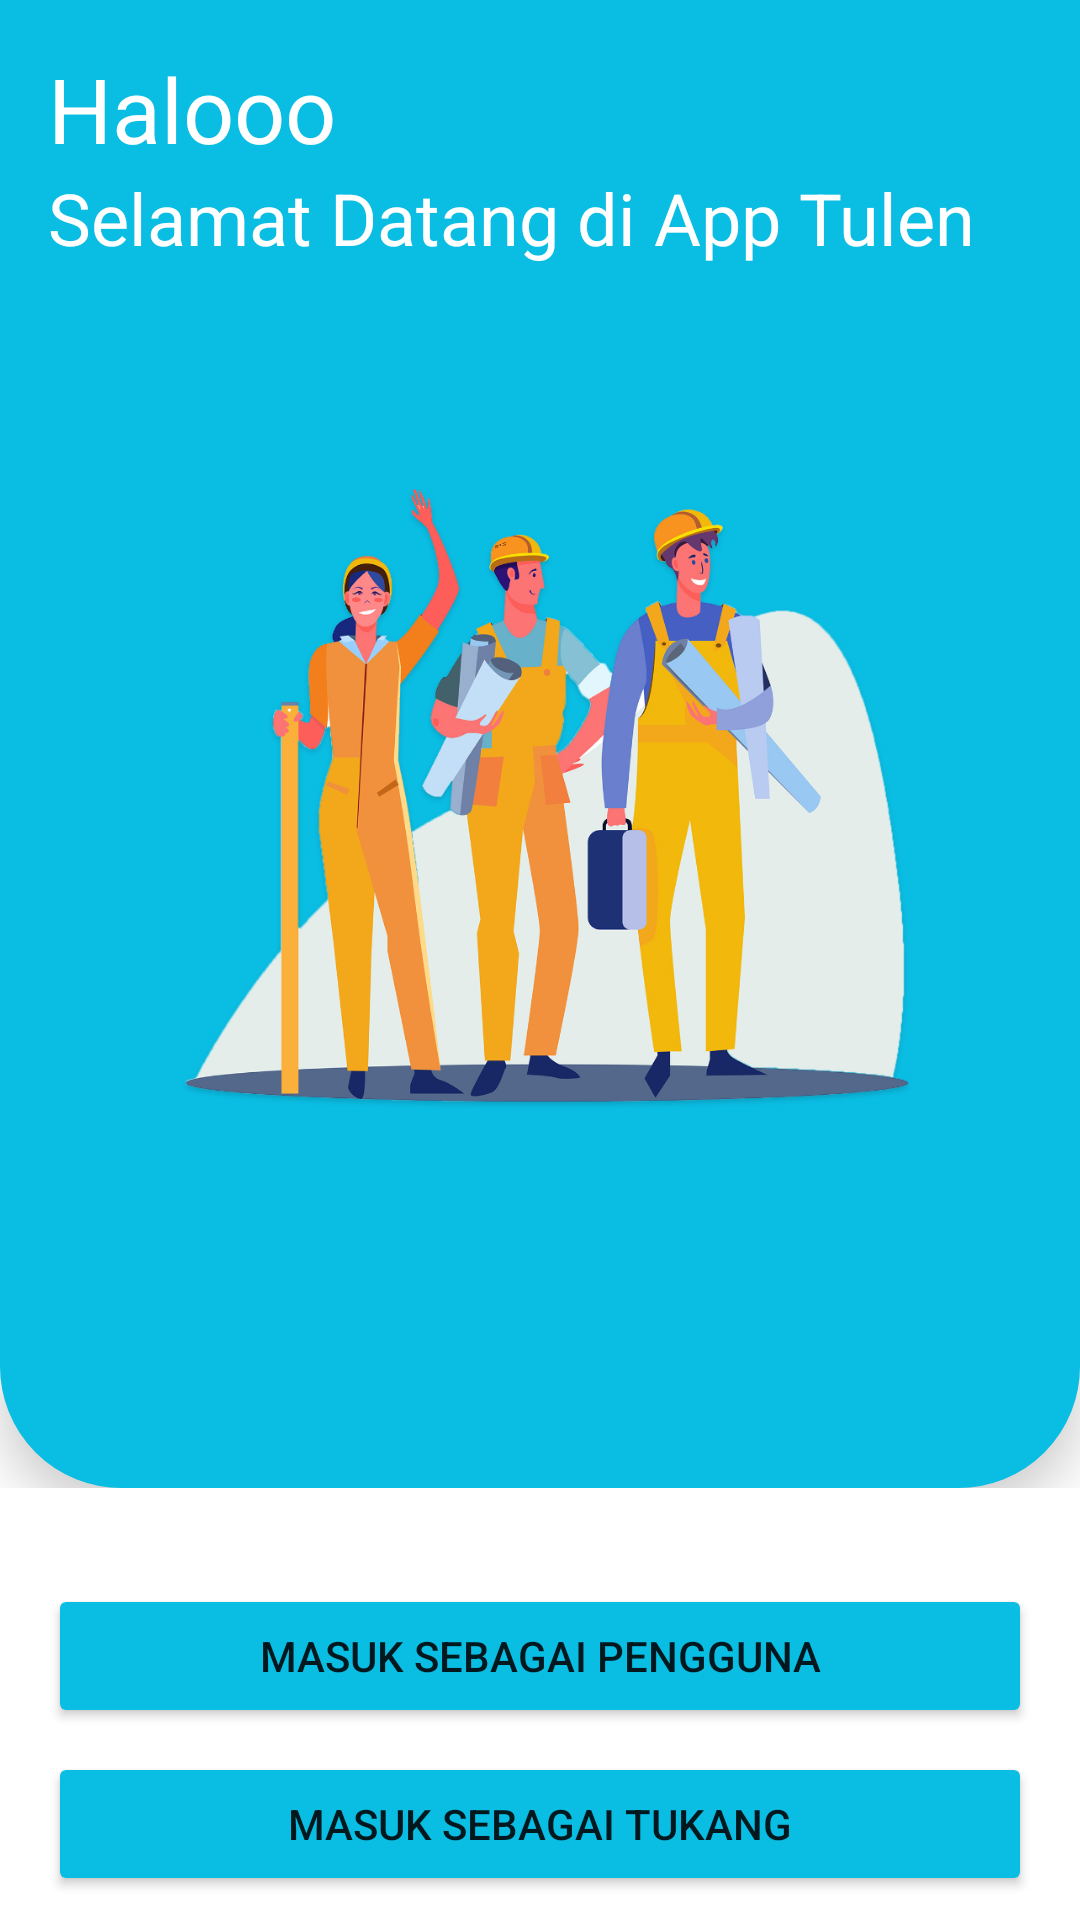

Reconstruct the res/layout file that produces this screen, plus the resources it refers to.
<!-- AndroidManifest.xml: application theme Theme.Tulen -->
<!-- res/layout/activity_welcome.xml -->
<?xml version="1.0" encoding="utf-8"?>
<androidx.constraintlayout.widget.ConstraintLayout xmlns:android="http://schemas.android.com/apk/res/android"
    xmlns:app="http://schemas.android.com/apk/res-auto"
    xmlns:tools="http://schemas.android.com/tools"
    android:id="@+id/main"
    android:layout_width="match_parent"
    android:layout_height="match_parent"
    tools:context=".presentation.welcome.WelcomeActivity">

    <LinearLayout
        android:id="@+id/linearLayout2"
        android:layout_width="match_parent"
        android:layout_height="0dp"
        android:layout_marginBottom="32dp"
        android:orientation="vertical"
        app:layout_constraintBottom_toTopOf="@+id/btn_user"
        app:layout_constraintEnd_toEndOf="parent"
        app:layout_constraintStart_toStartOf="parent"
        app:layout_constraintTop_toTopOf="parent">

        <androidx.constraintlayout.widget.ConstraintLayout
            android:layout_width="match_parent"
            android:layout_height="match_parent"
            android:background="@drawable/bgawal"
            android:elevation="10dp"
            android:orientation="horizontal">

            <TextView
                android:id="@+id/textView2"
                android:layout_width="wrap_content"
                android:layout_height="wrap_content"
                android:layout_alignParentStart="true"
                android:layout_centerHorizontal="true"
                android:layout_marginStart="16dp"
                android:layout_marginTop="16dp"
                android:gravity="center"
                android:text="Halooo"
                android:textColor="#FFFFFF"
                android:textSize="30sp"
                app:layout_constraintStart_toStartOf="parent"
                app:layout_constraintTop_toTopOf="parent" />

            <TextView
                android:layout_width="wrap_content"
                android:layout_height="wrap_content"
                android:layout_alignParentStart="true"
                android:layout_centerHorizontal="true"
                android:layout_marginStart="16dp"
                android:gravity="center"
                android:text="Selamat Datang di App Tulen"
                android:textColor="#FFFFFF"
                android:textSize="24sp"
                app:layout_constraintStart_toStartOf="parent"
                app:layout_constraintTop_toBottomOf="@+id/textView2" />
        </androidx.constraintlayout.widget.ConstraintLayout>
    </LinearLayout>
    <ImageView
        android:id="@+id/imageView"
        android:layout_width="319dp"
        android:layout_height="532dp"
        app:layout_constraintEnd_toEndOf="parent"
        app:layout_constraintStart_toStartOf="parent"
        app:layout_constraintTop_toTopOf="parent"
        app:srcCompat="@drawable/gambarawal" />

    <Button
        android:id="@+id/btn_user"
        android:layout_width="0dp"
        android:layout_height="wrap_content"
        android:layout_marginStart="16dp"
        android:layout_marginEnd="16dp"
        android:layout_marginBottom="8dp"
        android:backgroundTint="@color/colorPrimary"
        android:text="Masuk Sebagai Pengguna"
        app:layout_constraintBottom_toTopOf="@+id/btn_workman"
        app:layout_constraintEnd_toEndOf="parent"
        app:layout_constraintStart_toStartOf="parent" />

    <Button
        android:id="@+id/btn_workman"
        android:layout_width="0dp"
        android:layout_height="48dp"
        android:layout_marginStart="16dp"
        android:layout_marginEnd="16dp"
        android:layout_marginBottom="8dp"
        android:backgroundTint="@color/colorPrimary"
        android:text="Masuk Sebagai Tukang"
        app:layout_constraintBottom_toBottomOf="parent"
        app:layout_constraintEnd_toEndOf="parent"
        app:layout_constraintStart_toStartOf="parent" />
</androidx.constraintlayout.widget.ConstraintLayout>
<!-- resources referenced by this layout -->
<resources>
  <color name="colorPrimary">#0ABDE3</color>
  <!-- drawable bgawal (drawable) -->
  <?xml version="1.0" encoding="utf-8"?>
  <shape xmlns:android="http://schemas.android.com/apk/res/android"
      android:shape="rectangle">
  
  
      <solid
          android:color="#0ABDE3"
          />
  
      <corners
          android:radius="00dp"
          android:topRightRadius="0dp"
          android:bottomRightRadius="40dp"
          android:bottomLeftRadius="40dp" />
      <stroke
          android:width="1dp"
          android:color="#0ABDE3" />
  </shape>
  <!-- drawable gambarawal: png bitmap (drawable, 328943 bytes) -->
  <style name="Theme.Tulen" parent="Theme.MaterialComponents.DayNight.DarkActionBar">
          
          <item name="colorPrimary">@color/colorPrimary</item>
          <item name="colorPrimaryVariant">@color/colorPrimary</item>
          <item name="colorOnPrimary">@color/white</item>
          
          <item name="colorSecondary">@color/teal_200</item>
          <item name="colorSecondaryVariant">@color/teal_700</item>
          <item name="colorOnSecondary">@color/black</item>
          
          <item name="android:statusBarColor" tools:targetApi="l">?attr/colorPrimaryVariant</item>
          
      </style>
  <color name="white">#FFFFFFFF</color>
  <color name="teal_200">#FF03DAC5</color>
  <color name="teal_700">#FF018786</color>
  <color name="black">#FF000000</color>
</resources>
